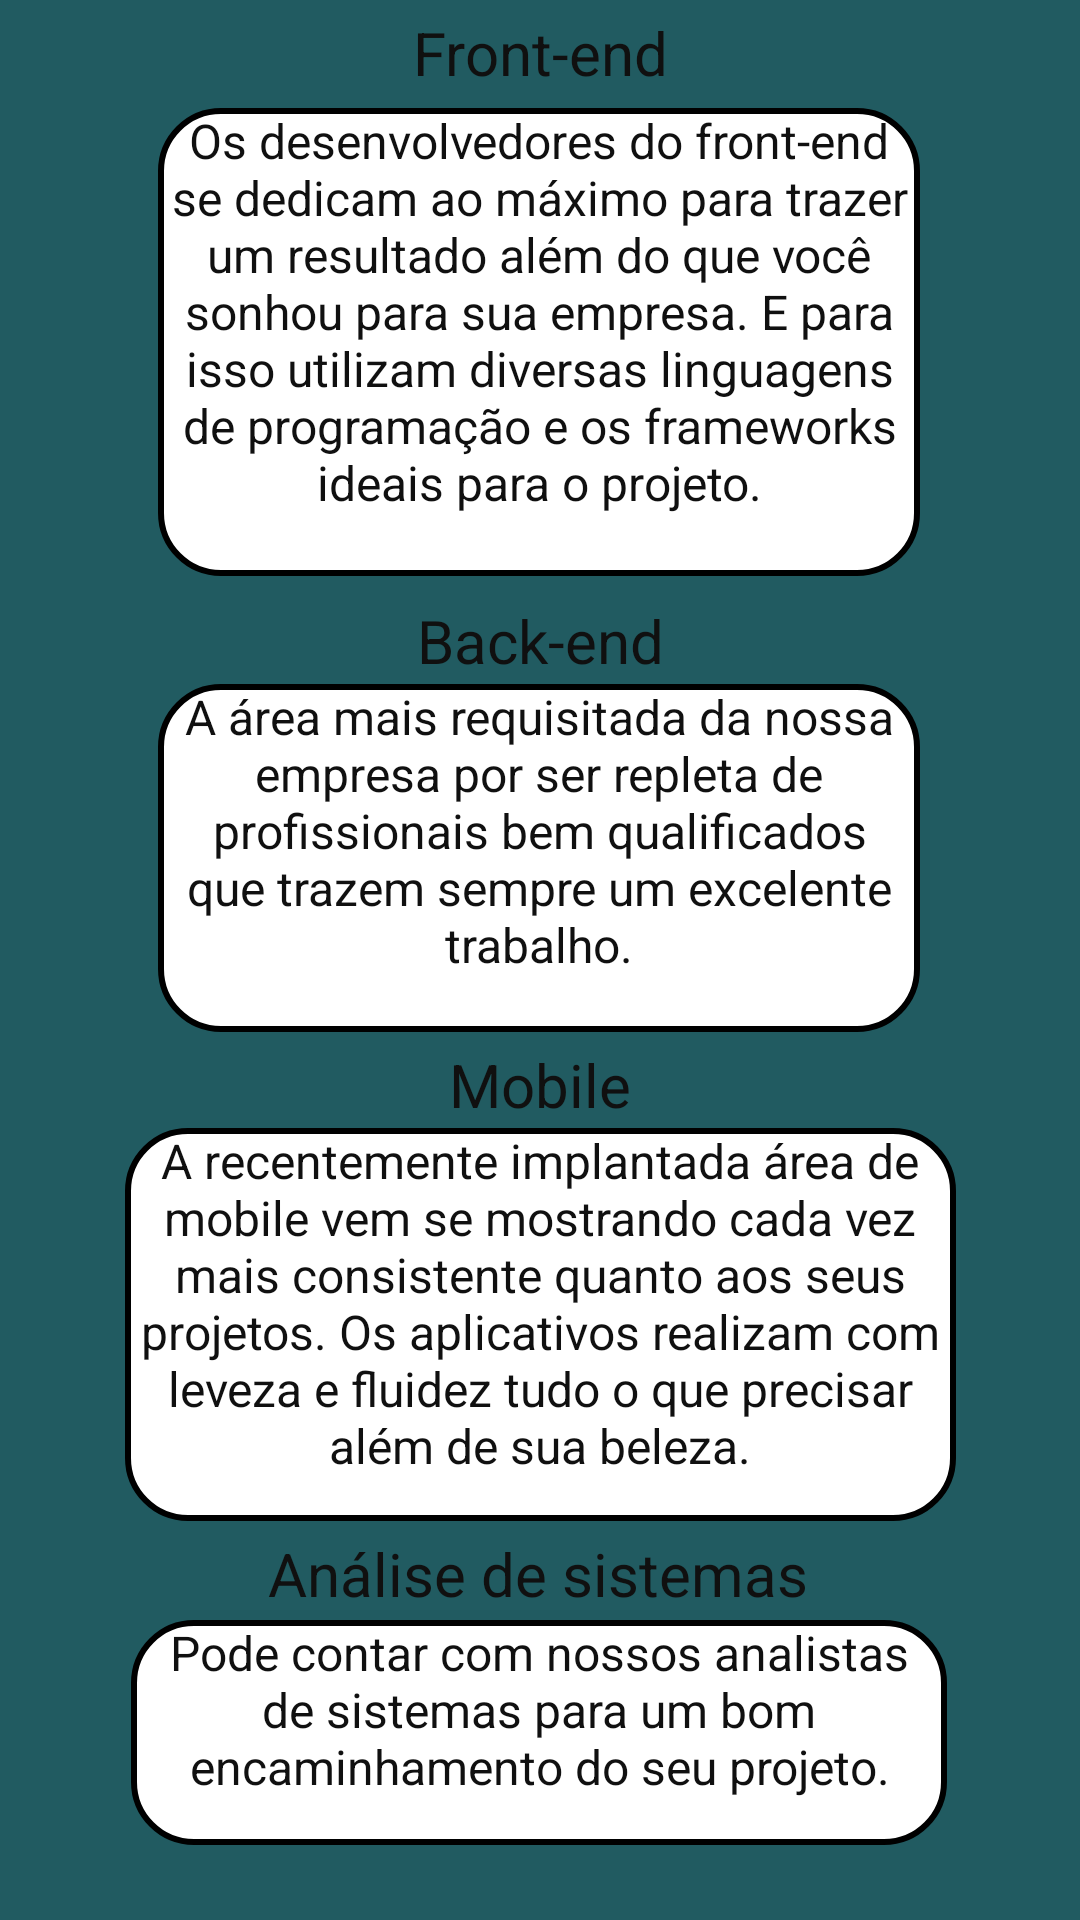

Reconstruct the res/layout file that produces this screen, plus the resources it refers to.
<!-- AndroidManifest.xml: application theme Theme.MobileTcm -->
<!-- res/layout/activity_servicos2.xml -->
<?xml version="1.0" encoding="utf-8"?>
<androidx.constraintlayout.widget.ConstraintLayout xmlns:android="http://schemas.android.com/apk/res/android"
    xmlns:app="http://schemas.android.com/apk/res-auto"
    xmlns:tools="http://schemas.android.com/tools"
    android:layout_width="match_parent"
    android:layout_height="match_parent"
    android:background="#215B61"
    tools:context=".Serviços.Servicos2Activity">

    <TextView
        android:id="@+id/textView18"
        android:layout_width="254dp"
        android:layout_height="116dp"
        android:layout_marginTop="4dp"
        android:background="@drawable/meu_texto"
        android:text="A área mais requisitada da nossa empresa por ser repleta de profissionais bem qualificados que trazem sempre um excelente trabalho."
        android:textAlignment="center"
        android:textColor="#101010"
        android:textSize="16sp"
        app:layout_constraintEnd_toEndOf="parent"
        app:layout_constraintHorizontal_bias="0.496"
        app:layout_constraintStart_toStartOf="parent"
        app:layout_constraintTop_toBottomOf="@+id/textView17" />

    <TextView
        android:id="@+id/textView20"
        android:layout_width="277dp"
        android:layout_height="131dp"
        android:layout_marginTop="4dp"
        android:background="@drawable/meu_texto"
        android:text="A recentemente implantada área de mobile vem se mostrando cada vez mais consistente quanto aos seus projetos. Os aplicativos realizam com leveza e fluidez tudo o que precisar além de sua beleza."
        android:textAlignment="center"
        android:textColor="#101010"
        android:textSize="16sp"
        app:layout_constraintEnd_toEndOf="parent"
        app:layout_constraintStart_toStartOf="parent"
        app:layout_constraintTop_toBottomOf="@+id/textView19" />

    <TextView
        android:id="@+id/textView22"
        android:layout_width="272dp"
        android:layout_height="75dp"
        android:layout_marginTop="4dp"
        android:background="@drawable/meu_texto"
        android:text="Pode contar com nossos analistas de sistemas para um bom encaminhamento do seu projeto."
        android:textAlignment="center"
        android:textColor="#101010"
        android:textSize="16sp"
        app:layout_constraintEnd_toEndOf="parent"
        app:layout_constraintHorizontal_bias="0.495"
        app:layout_constraintStart_toStartOf="parent"
        app:layout_constraintTop_toBottomOf="@+id/textView21" />

    <TextView
        android:id="@+id/textView17"
        android:layout_width="125dp"
        android:layout_height="24dp"
        android:layout_marginTop="8dp"
        android:text="Back-end"
        android:textAlignment="center"
        android:textColor="#101010"
        android:textSize="20sp"
        app:layout_constraintEnd_toEndOf="parent"
        app:layout_constraintStart_toStartOf="parent"
        app:layout_constraintTop_toBottomOf="@+id/textView14" />

    <TextView
        android:id="@+id/textView19"
        android:layout_width="125dp"
        android:layout_height="24dp"
        android:layout_marginTop="4dp"
        android:text="Mobile"
        android:textAlignment="center"
        android:textColor="#101010"
        android:textSize="20sp"
        app:layout_constraintEnd_toEndOf="parent"
        app:layout_constraintStart_toStartOf="parent"
        app:layout_constraintTop_toBottomOf="@+id/textView18" />

    <TextView
        android:id="@+id/textView21"
        android:layout_width="182dp"
        android:layout_height="25dp"
        android:layout_marginTop="4dp"
        android:text="Análise de sistemas"
        android:textAlignment="center"
        android:textColor="#101010"
        android:textSize="20sp"
        app:layout_constraintEnd_toEndOf="parent"
        app:layout_constraintHorizontal_bias="0.497"
        app:layout_constraintStart_toStartOf="parent"
        app:layout_constraintTop_toBottomOf="@+id/textView20" />

    <TextView
        android:id="@+id/textView14"
        android:layout_width="254dp"
        android:layout_height="156dp"
        android:layout_marginTop="8dp"
        android:background="@drawable/meu_texto"
        android:text="Os desenvolvedores do front-end se dedicam ao máximo para trazer um resultado além do que você sonhou para sua empresa. E para isso utilizam diversas linguagens de programação e os frameworks ideais para o projeto."
        android:textAlignment="center"
        android:textColor="#101010"
        android:textSize="16sp"
        app:layout_constraintEnd_toEndOf="parent"
        app:layout_constraintHorizontal_bias="0.496"
        app:layout_constraintStart_toStartOf="parent"
        app:layout_constraintTop_toBottomOf="@+id/textView15" />

    <TextView
        android:id="@+id/textView15"
        android:layout_width="125dp"
        android:layout_height="24dp"
        android:layout_marginTop="4dp"
        android:text="Front-end"
        android:textAlignment="center"
        android:textColor="#101010"
        android:textSize="20sp"
        app:layout_constraintEnd_toEndOf="parent"
        app:layout_constraintStart_toStartOf="parent"
        app:layout_constraintTop_toTopOf="parent" />
</androidx.constraintlayout.widget.ConstraintLayout>
<!-- resources referenced by this layout -->
<resources>
  <!-- drawable meu_texto (drawable) -->
  <?xml version="1.0" encoding="utf-8"?>
  <shape xmlns:android="http://schemas.android.com/apk/res/android">
      <solid android:color="@color/white"></solid>
          <corners android:radius="20dp"/>
      <stroke android:color="@color/black" android:width="2dp"/>
  
  </shape>
  <style name="Theme.MobileTcm" parent="Theme.MaterialComponents.DayNight.DarkActionBar">
          
          <item name="colorPrimary">@color/purple_500</item>
          <item name="colorPrimaryVariant">@color/purple_700</item>
          <item name="colorOnPrimary">@color/white</item>
          
          <item name="colorSecondary">@color/teal_200</item>
          <item name="colorSecondaryVariant">@color/teal_700</item>
          <item name="colorOnSecondary">@color/black</item>
          
          <item name="android:statusBarColor" tools:targetApi="l">?attr/colorPrimaryVariant</item>
          
      </style>
  <color name="white">#FFFFFFFF</color>
  <color name="black">#FF000000</color>
  <color name="purple_500">#FF6200EE</color>
  <color name="purple_700">#FF3700B3</color>
  <color name="teal_200">#FF03DAC5</color>
  <color name="teal_700">#FF018786</color>
</resources>
